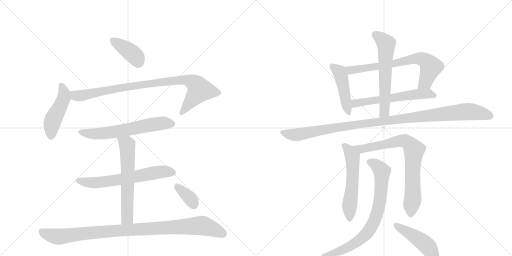
t = 0.00 s
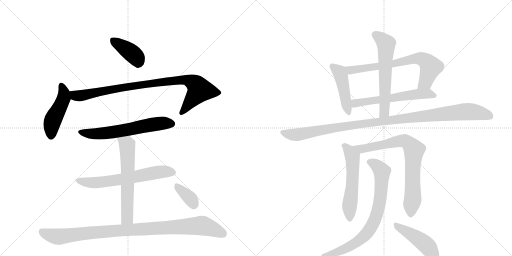
t = 2.64 s
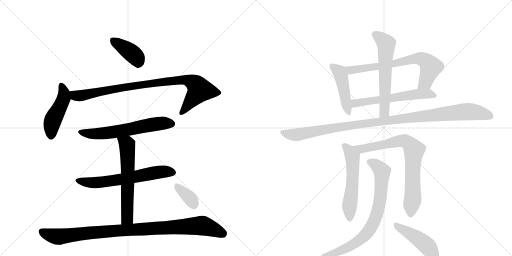
t = 5.29 s
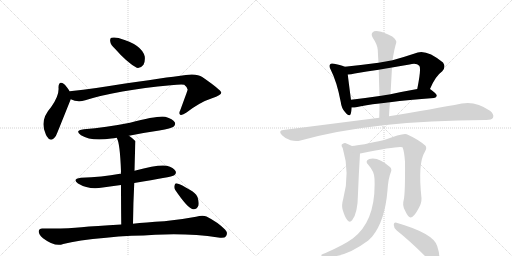
t = 7.93 s
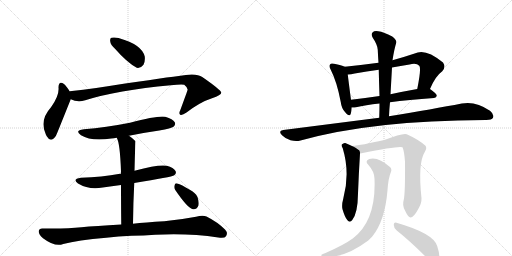
t = 10.58 s
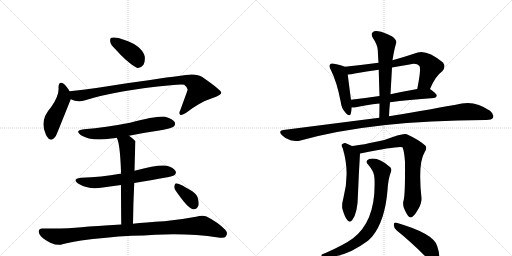
t = 13.22 s

The animated SVG that drew these frames (rendered in a browser with its animation timeline set to each time). Animation: 17 CSS @keyframes rules; one cycle of 13.22 s.

<svg version="1.1" viewBox="0 0 2048 1024" xmlns="http://www.w3.org/2000/svg">
  <g stroke="lightgray" stroke-dasharray="1,1" stroke-width="1" transform="scale(4, 4)">
    <line x1="0" y1="0" x2="256" y2="256"></line>
    <line x1="256" y1="0" x2="0" y2="256"></line>
    <line x1="128" y1="0" x2="128" y2="256"></line>
    <line x1="0" y1="128" x2="256" y2="128"></line>
    <line x1="256" y1="0" x2="512" y2="256"></line>
    <line x1="512" y1="0" x2="256" y2="256"></line>
    <line x1="384" y1="0" x2="384" y2="256"></line>
    <line x1="256" y1="128" x2="512" y2="128"></line>
  </g>
<g transform="scale(1, -1) translate(0, -850)">
   <style type="text/css">
    @keyframes keyframes0 {
      from {
       stroke: black;
       stroke-dashoffset: 392;
       stroke-width: 128;
       }
       56% {
       animation-timing-function: step-end;
       stroke: black;
       stroke-dashoffset: 0;
       stroke-width: 128;
       }
       to {
       stroke: black;
       stroke-width: 1024;
       }
       }
       #make-me-a-hanzi-animation-0 {
         animation: keyframes0 0.569010s both;
         animation-delay: 0.000000s;
         animation-timing-function: linear;
       }
    @keyframes keyframes1 {
      from {
       stroke: black;
       stroke-dashoffset: 467;
       stroke-width: 128;
       }
       60% {
       animation-timing-function: step-end;
       stroke: black;
       stroke-dashoffset: 0;
       stroke-width: 128;
       }
       to {
       stroke: black;
       stroke-width: 1024;
       }
       }
       #make-me-a-hanzi-animation-1 {
         animation: keyframes1 0.630046s both;
         animation-delay: 0.569010s;
         animation-timing-function: linear;
       }
    @keyframes keyframes2 {
      from {
       stroke: black;
       stroke-dashoffset: 916;
       stroke-width: 128;
       }
       75% {
       animation-timing-function: step-end;
       stroke: black;
       stroke-dashoffset: 0;
       stroke-width: 128;
       }
       to {
       stroke: black;
       stroke-width: 1024;
       }
       }
       #make-me-a-hanzi-animation-2 {
         animation: keyframes2 0.995443s both;
         animation-delay: 1.199056s;
         animation-timing-function: linear;
       }
    @keyframes keyframes3 {
      from {
       stroke: black;
       stroke-dashoffset: 621;
       stroke-width: 128;
       }
       67% {
       animation-timing-function: step-end;
       stroke: black;
       stroke-dashoffset: 0;
       stroke-width: 128;
       }
       to {
       stroke: black;
       stroke-width: 1024;
       }
       }
       #make-me-a-hanzi-animation-3 {
         animation: keyframes3 0.755371s both;
         animation-delay: 2.194499s;
         animation-timing-function: linear;
       }
    @keyframes keyframes4 {
      from {
       stroke: black;
       stroke-dashoffset: 636;
       stroke-width: 128;
       }
       67% {
       animation-timing-function: step-end;
       stroke: black;
       stroke-dashoffset: 0;
       stroke-width: 128;
       }
       to {
       stroke: black;
       stroke-width: 1024;
       }
       }
       #make-me-a-hanzi-animation-4 {
         animation: keyframes4 0.767578s both;
         animation-delay: 2.949870s;
         animation-timing-function: linear;
       }
    @keyframes keyframes5 {
      from {
       stroke: black;
       stroke-dashoffset: 617;
       stroke-width: 128;
       }
       67% {
       animation-timing-function: step-end;
       stroke: black;
       stroke-dashoffset: 0;
       stroke-width: 128;
       }
       to {
       stroke: black;
       stroke-width: 1024;
       }
       }
       #make-me-a-hanzi-animation-5 {
         animation: keyframes5 0.752116s both;
         animation-delay: 3.717448s;
         animation-timing-function: linear;
       }
    @keyframes keyframes6 {
      from {
       stroke: black;
       stroke-dashoffset: 993;
       stroke-width: 128;
       }
       76% {
       animation-timing-function: step-end;
       stroke: black;
       stroke-dashoffset: 0;
       stroke-width: 128;
       }
       to {
       stroke: black;
       stroke-width: 1024;
       }
       }
       #make-me-a-hanzi-animation-6 {
         animation: keyframes6 1.058105s both;
         animation-delay: 4.469564s;
         animation-timing-function: linear;
       }
    @keyframes keyframes7 {
      from {
       stroke: black;
       stroke-dashoffset: 353;
       stroke-width: 128;
       }
       53% {
       animation-timing-function: step-end;
       stroke: black;
       stroke-dashoffset: 0;
       stroke-width: 128;
       }
       to {
       stroke: black;
       stroke-width: 1024;
       }
       }
       #make-me-a-hanzi-animation-7 {
         animation: keyframes7 0.537272s both;
         animation-delay: 5.527669s;
         animation-timing-function: linear;
       }
    @keyframes keyframes8 {
      from {
       stroke: black;
       stroke-dashoffset: 457;
       stroke-width: 128;
       }
       60% {
       animation-timing-function: step-end;
       stroke: black;
       stroke-dashoffset: 0;
       stroke-width: 128;
       }
       to {
       stroke: black;
       stroke-width: 1024;
       }
       }
       #make-me-a-hanzi-animation-8 {
         animation: keyframes8 0.621908s both;
         animation-delay: 6.064941s;
         animation-timing-function: linear;
       }
    @keyframes keyframes9 {
      from {
       stroke: black;
       stroke-dashoffset: 707;
       stroke-width: 128;
       }
       70% {
       animation-timing-function: step-end;
       stroke: black;
       stroke-dashoffset: 0;
       stroke-width: 128;
       }
       to {
       stroke: black;
       stroke-width: 1024;
       }
       }
       #make-me-a-hanzi-animation-9 {
         animation: keyframes9 0.825358s both;
         animation-delay: 6.686849s;
         animation-timing-function: linear;
       }
    @keyframes keyframes10 {
      from {
       stroke: black;
       stroke-dashoffset: 591;
       stroke-width: 128;
       }
       66% {
       animation-timing-function: step-end;
       stroke: black;
       stroke-dashoffset: 0;
       stroke-width: 128;
       }
       to {
       stroke: black;
       stroke-width: 1024;
       }
       }
       #make-me-a-hanzi-animation-10 {
         animation: keyframes10 0.730957s both;
         animation-delay: 7.512207s;
         animation-timing-function: linear;
       }
    @keyframes keyframes11 {
      from {
       stroke: black;
       stroke-dashoffset: 606;
       stroke-width: 128;
       }
       66% {
       animation-timing-function: step-end;
       stroke: black;
       stroke-dashoffset: 0;
       stroke-width: 128;
       }
       to {
       stroke: black;
       stroke-width: 1024;
       }
       }
       #make-me-a-hanzi-animation-11 {
         animation: keyframes11 0.743164s both;
         animation-delay: 8.243164s;
         animation-timing-function: linear;
       }
    @keyframes keyframes12 {
      from {
       stroke: black;
       stroke-dashoffset: 1095;
       stroke-width: 128;
       }
       78% {
       animation-timing-function: step-end;
       stroke: black;
       stroke-dashoffset: 0;
       stroke-width: 128;
       }
       to {
       stroke: black;
       stroke-width: 1024;
       }
       }
       #make-me-a-hanzi-animation-12 {
         animation: keyframes12 1.141113s both;
         animation-delay: 8.986328s;
         animation-timing-function: linear;
       }
    @keyframes keyframes13 {
      from {
       stroke: black;
       stroke-dashoffset: 560;
       stroke-width: 128;
       }
       65% {
       animation-timing-function: step-end;
       stroke: black;
       stroke-dashoffset: 0;
       stroke-width: 128;
       }
       to {
       stroke: black;
       stroke-width: 1024;
       }
       }
       #make-me-a-hanzi-animation-13 {
         animation: keyframes13 0.705729s both;
         animation-delay: 10.127441s;
         animation-timing-function: linear;
       }
    @keyframes keyframes14 {
      from {
       stroke: black;
       stroke-dashoffset: 771;
       stroke-width: 128;
       }
       72% {
       animation-timing-function: step-end;
       stroke: black;
       stroke-dashoffset: 0;
       stroke-width: 128;
       }
       to {
       stroke: black;
       stroke-width: 1024;
       }
       }
       #make-me-a-hanzi-animation-14 {
         animation: keyframes14 0.877441s both;
         animation-delay: 10.833171s;
         animation-timing-function: linear;
       }
    @keyframes keyframes15 {
      from {
       stroke: black;
       stroke-dashoffset: 779;
       stroke-width: 128;
       }
       72% {
       animation-timing-function: step-end;
       stroke: black;
       stroke-dashoffset: 0;
       stroke-width: 128;
       }
       to {
       stroke: black;
       stroke-width: 1024;
       }
       }
       #make-me-a-hanzi-animation-15 {
         animation: keyframes15 0.883952s both;
         animation-delay: 11.710612s;
         animation-timing-function: linear;
       }
    @keyframes keyframes16 {
      from {
       stroke: black;
       stroke-dashoffset: 461;
       stroke-width: 128;
       }
       60% {
       animation-timing-function: step-end;
       stroke: black;
       stroke-dashoffset: 0;
       stroke-width: 128;
       }
       to {
       stroke: black;
       stroke-width: 1024;
       }
       }
       #make-me-a-hanzi-animation-16 {
         animation: keyframes16 0.625163s both;
         animation-delay: 12.594564s;
         animation-timing-function: linear;
       }
</style>
<path d="M 460 655 Q 508 600 547 579 Q 563 576 574 591 Q 581 604 579 624 Q 567 672 477 697 Q 476 698 475 698 Q 456 702 446 699 Q 439 698 441 684 Q 442 671 460 655 Z" fill="lightgray"></path> 
<path d="M 279 484 Q 266 506 256 514 Q 235 529 234 501 Q 238 468 204 421 Q 158 370 182 316 Q 183 312 187 305 Q 203 277 224 307 Q 227 313 281 448 Q 282 451 283 453 C 289 468 289 468 279 484 Z" fill="lightgray"></path> 
<path d="M 283 453 Q 310 440 341 449 Q 468 489 683 509 Q 723 513 737 511 Q 753 498 750 489 Q 750 488 721 409 Q 714 396 721 391 Q 728 387 746 400 Q 801 442 848 457 Q 887 470 885 480 Q 884 490 809 542 Q 785 560 715 546 Q 639 537 385 498 Q 333 491 279 485 Q 278 485 279 484 C 249 479 254 462 283 453 Z" fill="lightgray"></path> 
<path d="M 516 307 Q 574 319 637 328 Q 686 337 694 343 Q 704 352 699 361 Q 692 374 661 383 Q 633 389 520 359 Q 423 340 336 333 Q 296 329 324 309 Q 364 284 445 296 Q 455 297 467 299 L 516 307 Z" fill="lightgray"></path> 
<path d="M 537 118 Q 687 142 697 149 Q 707 156 702 166 Q 695 179 667 187 Q 637 194 538 167 L 484 155 Q 481 156 480 155 Q 407 142 324 139 Q 287 135 312 116 Q 357 89 411 100 Q 447 106 484 110 L 537 118 Z" fill="lightgray"></path> 
<path d="M 532 -45 Q 533 43 537 118 L 538 167 Q 541 284 542 284 Q 541 287 540 287 Q 528 299 516 307 C 492 325 456 327 467 299 Q 480 278 484 164 Q 483 161 484 155 L 484 110 Q 484 47 485 -48 C 485 -78 532 -75 532 -45 Z" fill="lightgray"></path> 
<path d="M 485 -48 Q 380 -54 326 -59 Q 263 -66 171 -64 Q 156 -63 155 -75 Q 154 -88 172 -103 Q 220 -139 253 -126 Q 310 -111 425 -101 Q 473 -95 526 -93 Q 575 -92 621 -89 Q 756 -82 873 -100 Q 898 -104 904 -95 Q 913 -82 900 -68 Q 870 -38 826 -16 Q 811 -9 784 -17 Q 721 -29 657 -35 Q 581 -39 532 -45 L 485 -48 Z" fill="lightgray"></path> 
<path d="M 701 90 Q 752 15 772 13 Q 785 10 794 28 Q 797 41 790 62 Q 781 80 759 91 Q 725 112 709 116 Q 700 119 698 108 Q 695 99 701 90 Z" fill="lightgray"></path> 
<path d="M 1379 583 Q 1367 589 1336 595 Q 1324 598 1321 593 Q 1314 587 1323 571 Q 1348 522 1363 442 Q 1366 417 1380 402 Q 1398 380 1403 395 Q 1406 405 1407 420 L 1404 451 Q 1394 526 1391 552 C 1388 579 1388 579 1379 583 Z" fill="lightgray"></path> 
<path d="M 1720 494 Q 1741 545 1769 565 Q 1785 581 1772 600 Q 1709 651 1671 640 Q 1617 622 1570 609 L 1514 599 Q 1447 590 1379 583 C 1349 580 1361 550 1391 552 Q 1404 552 1419 556 Q 1467 565 1515 571 L 1568 580 Q 1602 587 1638 592 Q 1666 599 1677 587 Q 1686 578 1669 494 C 1663 465 1708 467 1720 494 Z" fill="lightgray"></path> 
<path d="M 1560 441 Q 1633 451 1736 458 Q 1746 459 1747 467 Q 1748 474 1720 494 C 1710 501 1699 499 1669 494 Q 1612 484 1562 473 L 1518 466 Q 1457 457 1404 451 C 1374 448 1377 420 1407 420 Q 1414 419 1424 421 Q 1461 430 1518 436 L 1560 441 Z" fill="lightgray"></path> 
<path d="M 1556 385 Q 1557 413 1560 441 L 1562 473 L 1568 580 L 1570 609 Q 1577 654 1585 679 Q 1588 689 1569 704 Q 1535 722 1513 725 Q 1497 728 1490 720 Q 1483 713 1491 699 Q 1510 671 1511 651 Q 1512 626 1514 599 L 1515 571 Q 1516 522 1518 466 L 1518 436 Q 1518 409 1517 379 C 1516 349 1555 355 1556 385 Z" fill="lightgray"></path> 
<path d="M 1517 379 L 1133 330 Q 1111 327 1128 309 Q 1143 294 1162 289 Q 1184 283 1202 288 Q 1493 369 1941 370 L 1945 370 Q 1967 370 1972 379 Q 1978 392 1960 407 Q 1903 447 1847 436 Q 1735 414 1556 385 L 1517 379 Z" fill="lightgray"></path> 
<path d="M 1408 266 Q 1395 273 1381 278 Q 1374 279 1367 272 Q 1364 268 1371 257 Q 1401 157 1373 55 Q 1366 30 1370 13 Q 1379 -18 1389 -30 Q 1399 -43 1409 -30 Q 1431 -3 1432 76 Q 1435 155 1440 236 C 1441 249 1435 252 1408 266 Z" fill="lightgray"></path> 
<path d="M 1615 51 Q 1608 29 1620 8 Q 1633 -20 1642 -20 Q 1655 -19 1672 12 Q 1687 37 1686 57 Q 1671 198 1699 242 Q 1709 258 1702 267 Q 1674 292 1627 313 Q 1612 319 1537 290 Q 1444 269 1408 266 C 1378 263 1411 230 1440 236 Q 1443 237 1446 237 Q 1597 268 1610 261 Q 1617 245 1620 203 Q 1621 76 1615 51 Z" fill="lightgray"></path> 
<path d="M 1498 135 Q 1505 -33 1411 -104 Q 1377 -129 1302 -162 Q 1289 -166 1286 -169 Q 1282 -173 1296 -177 Q 1377 -184 1473 -112 L 1489 -96 Q 1540 -33 1550 89 Q 1553 137 1564 163 Q 1568 173 1561 181 Q 1513 224 1477 214 Q 1458 207 1473 191 Q 1498 163 1498 135 Z" fill="lightgray"></path> 
<path d="M 1587 -72 Q 1641 -115 1705 -179 Q 1721 -198 1737 -201 Q 1746 -202 1753 -191 Q 1763 -178 1749 -135 Q 1736 -84 1586 -41 Q 1576 -37 1575 -49 Q 1575 -62 1587 -72 Z" fill="lightgray"></path> 
      <clipPath id="make-me-a-hanzi-clip-0">
      <path d="M 460 655 Q 508 600 547 579 Q 563 576 574 591 Q 581 604 579 624 Q 567 672 477 697 Q 476 698 475 698 Q 456 702 446 699 Q 439 698 441 684 Q 442 671 460 655 Z" fill="lightgray"></path>
      </clipPath>
      <path clip-path="url(#make-me-a-hanzi-clip-0)" d="M 453 688 L 531 634 L 547 617 L 552 600 " fill="none" id="make-me-a-hanzi-animation-0" stroke-dasharray="264 528" stroke-linecap="round"></path>

      <clipPath id="make-me-a-hanzi-clip-1">
      <path d="M 279 484 Q 266 506 256 514 Q 235 529 234 501 Q 238 468 204 421 Q 158 370 182 316 Q 183 312 187 305 Q 203 277 224 307 Q 227 313 281 448 Q 282 451 283 453 C 289 468 289 468 279 484 Z" fill="lightgray"></path>
      </clipPath>
      <path clip-path="url(#make-me-a-hanzi-clip-1)" d="M 245 507 L 256 479 L 255 458 L 212 371 L 204 309 " fill="none" id="make-me-a-hanzi-animation-1" stroke-dasharray="339 678" stroke-linecap="round"></path>

      <clipPath id="make-me-a-hanzi-clip-2">
      <path d="M 283 453 Q 310 440 341 449 Q 468 489 683 509 Q 723 513 737 511 Q 753 498 750 489 Q 750 488 721 409 Q 714 396 721 391 Q 728 387 746 400 Q 801 442 848 457 Q 887 470 885 480 Q 884 490 809 542 Q 785 560 715 546 Q 639 537 385 498 Q 333 491 279 485 Q 278 485 279 484 C 249 479 254 462 283 453 Z" fill="lightgray"></path>
      </clipPath>
      <path clip-path="url(#make-me-a-hanzi-clip-2)" d="M 287 485 L 288 477 L 301 468 L 329 468 L 467 497 L 729 532 L 749 530 L 786 511 L 798 488 L 726 398 " fill="none" id="make-me-a-hanzi-animation-2" stroke-dasharray="788 1576" stroke-linecap="round"></path>

      <clipPath id="make-me-a-hanzi-clip-3">
      <path d="M 516 307 Q 574 319 637 328 Q 686 337 694 343 Q 704 352 699 361 Q 692 374 661 383 Q 633 389 520 359 Q 423 340 336 333 Q 296 329 324 309 Q 364 284 445 296 Q 455 297 467 299 L 516 307 Z" fill="lightgray"></path>
      </clipPath>
      <path clip-path="url(#make-me-a-hanzi-clip-3)" d="M 327 323 L 358 315 L 415 316 L 600 351 L 654 358 L 687 355 " fill="none" id="make-me-a-hanzi-animation-3" stroke-dasharray="493 986" stroke-linecap="round"></path>

      <clipPath id="make-me-a-hanzi-clip-4">
      <path d="M 537 118 Q 687 142 697 149 Q 707 156 702 166 Q 695 179 667 187 Q 637 194 538 167 L 484 155 Q 481 156 480 155 Q 407 142 324 139 Q 287 135 312 116 Q 357 89 411 100 Q 447 106 484 110 L 537 118 Z" fill="lightgray"></path>
      </clipPath>
      <path clip-path="url(#make-me-a-hanzi-clip-4)" d="M 316 129 L 375 119 L 546 142 L 646 163 L 691 160 " fill="none" id="make-me-a-hanzi-animation-4" stroke-dasharray="508 1016" stroke-linecap="round"></path>

      <clipPath id="make-me-a-hanzi-clip-5">
      <path d="M 532 -45 Q 533 43 537 118 L 538 167 Q 541 284 542 284 Q 541 287 540 287 Q 528 299 516 307 C 492 325 456 327 467 299 Q 480 278 484 164 Q 483 161 484 155 L 484 110 Q 484 47 485 -48 C 485 -78 532 -75 532 -45 Z" fill="lightgray"></path>
      </clipPath>
      <path clip-path="url(#make-me-a-hanzi-clip-5)" d="M 473 298 L 508 272 L 510 247 L 508 -21 L 492 -39 " fill="none" id="make-me-a-hanzi-animation-5" stroke-dasharray="489 978" stroke-linecap="round"></path>

      <clipPath id="make-me-a-hanzi-clip-6">
      <path d="M 485 -48 Q 380 -54 326 -59 Q 263 -66 171 -64 Q 156 -63 155 -75 Q 154 -88 172 -103 Q 220 -139 253 -126 Q 310 -111 425 -101 Q 473 -95 526 -93 Q 575 -92 621 -89 Q 756 -82 873 -100 Q 898 -104 904 -95 Q 913 -82 900 -68 Q 870 -38 826 -16 Q 811 -9 784 -17 Q 721 -29 657 -35 Q 581 -39 532 -45 L 485 -48 Z" fill="lightgray"></path>
      </clipPath>
      <path clip-path="url(#make-me-a-hanzi-clip-6)" d="M 167 -76 L 193 -89 L 239 -97 L 437 -74 L 801 -52 L 892 -85 " fill="none" id="make-me-a-hanzi-animation-6" stroke-dasharray="865 1730" stroke-linecap="round"></path>

      <clipPath id="make-me-a-hanzi-clip-7">
      <path d="M 701 90 Q 752 15 772 13 Q 785 10 794 28 Q 797 41 790 62 Q 781 80 759 91 Q 725 112 709 116 Q 700 119 698 108 Q 695 99 701 90 Z" fill="lightgray"></path>
      </clipPath>
      <path clip-path="url(#make-me-a-hanzi-clip-7)" d="M 710 103 L 759 58 L 775 32 " fill="none" id="make-me-a-hanzi-animation-7" stroke-dasharray="225 450" stroke-linecap="round"></path>

      <clipPath id="make-me-a-hanzi-clip-8">
      <path d="M 1379 583 Q 1367 589 1336 595 Q 1324 598 1321 593 Q 1314 587 1323 571 Q 1348 522 1363 442 Q 1366 417 1380 402 Q 1398 380 1403 395 Q 1406 405 1407 420 L 1404 451 Q 1394 526 1391 552 C 1388 579 1388 579 1379 583 Z" fill="lightgray"></path>
      </clipPath>
      <path clip-path="url(#make-me-a-hanzi-clip-8)" d="M 1330 585 L 1360 558 L 1392 401 " fill="none" id="make-me-a-hanzi-animation-8" stroke-dasharray="329 658" stroke-linecap="round"></path>

      <clipPath id="make-me-a-hanzi-clip-9">
      <path d="M 1720 494 Q 1741 545 1769 565 Q 1785 581 1772 600 Q 1709 651 1671 640 Q 1617 622 1570 609 L 1514 599 Q 1447 590 1379 583 C 1349 580 1361 550 1391 552 Q 1404 552 1419 556 Q 1467 565 1515 571 L 1568 580 Q 1602 587 1638 592 Q 1666 599 1677 587 Q 1686 578 1669 494 C 1663 465 1708 467 1720 494 Z" fill="lightgray"></path>
      </clipPath>
      <path clip-path="url(#make-me-a-hanzi-clip-9)" d="M 1387 580 L 1409 569 L 1681 616 L 1704 606 L 1723 581 L 1701 520 L 1675 506 " fill="none" id="make-me-a-hanzi-animation-9" stroke-dasharray="579 1158" stroke-linecap="round"></path>

      <clipPath id="make-me-a-hanzi-clip-10">
      <path d="M 1560 441 Q 1633 451 1736 458 Q 1746 459 1747 467 Q 1748 474 1720 494 C 1710 501 1699 499 1669 494 Q 1612 484 1562 473 L 1518 466 Q 1457 457 1404 451 C 1374 448 1377 420 1407 420 Q 1414 419 1424 421 Q 1461 430 1518 436 L 1560 441 Z" fill="lightgray"></path>
      </clipPath>
      <path clip-path="url(#make-me-a-hanzi-clip-10)" d="M 1411 428 L 1422 437 L 1454 443 L 1675 474 L 1714 476 L 1738 467 " fill="none" id="make-me-a-hanzi-animation-10" stroke-dasharray="463 926" stroke-linecap="round"></path>

      <clipPath id="make-me-a-hanzi-clip-11">
      <path d="M 1556 385 Q 1557 413 1560 441 L 1562 473 L 1568 580 L 1570 609 Q 1577 654 1585 679 Q 1588 689 1569 704 Q 1535 722 1513 725 Q 1497 728 1490 720 Q 1483 713 1491 699 Q 1510 671 1511 651 Q 1512 626 1514 599 L 1515 571 Q 1516 522 1518 466 L 1518 436 Q 1518 409 1517 379 C 1516 349 1555 355 1556 385 Z" fill="lightgray"></path>
      </clipPath>
      <path clip-path="url(#make-me-a-hanzi-clip-11)" d="M 1501 711 L 1534 687 L 1545 671 L 1538 407 L 1523 386 " fill="none" id="make-me-a-hanzi-animation-11" stroke-dasharray="478 956" stroke-linecap="round"></path>

      <clipPath id="make-me-a-hanzi-clip-12">
      <path d="M 1517 379 L 1133 330 Q 1111 327 1128 309 Q 1143 294 1162 289 Q 1184 283 1202 288 Q 1493 369 1941 370 L 1945 370 Q 1967 370 1972 379 Q 1978 392 1960 407 Q 1903 447 1847 436 Q 1735 414 1556 385 L 1517 379 Z" fill="lightgray"></path>
      </clipPath>
      <path clip-path="url(#make-me-a-hanzi-clip-12)" d="M 1131 319 L 1163 311 L 1202 313 L 1388 347 L 1856 403 L 1901 402 L 1960 386 " fill="none" id="make-me-a-hanzi-animation-12" stroke-dasharray="967 1934" stroke-linecap="round"></path>

      <clipPath id="make-me-a-hanzi-clip-13">
      <path d="M 1408 266 Q 1395 273 1381 278 Q 1374 279 1367 272 Q 1364 268 1371 257 Q 1401 157 1373 55 Q 1366 30 1370 13 Q 1379 -18 1389 -30 Q 1399 -43 1409 -30 Q 1431 -3 1432 76 Q 1435 155 1440 236 C 1441 249 1435 252 1408 266 Z" fill="lightgray"></path>
      </clipPath>
      <path clip-path="url(#make-me-a-hanzi-clip-13)" d="M 1378 267 L 1398 245 L 1411 216 L 1399 -26 " fill="none" id="make-me-a-hanzi-animation-13" stroke-dasharray="432 864" stroke-linecap="round"></path>

      <clipPath id="make-me-a-hanzi-clip-14">
      <path d="M 1615 51 Q 1608 29 1620 8 Q 1633 -20 1642 -20 Q 1655 -19 1672 12 Q 1687 37 1686 57 Q 1671 198 1699 242 Q 1709 258 1702 267 Q 1674 292 1627 313 Q 1612 319 1537 290 Q 1444 269 1408 266 C 1378 263 1411 230 1440 236 Q 1443 237 1446 237 Q 1597 268 1610 261 Q 1617 245 1620 203 Q 1621 76 1615 51 Z" fill="lightgray"></path>
      </clipPath>
      <path clip-path="url(#make-me-a-hanzi-clip-14)" d="M 1422 262 L 1456 253 L 1609 288 L 1623 285 L 1646 265 L 1656 244 L 1650 191 L 1652 65 L 1643 -10 " fill="none" id="make-me-a-hanzi-animation-14" stroke-dasharray="643 1286" stroke-linecap="round"></path>

      <clipPath id="make-me-a-hanzi-clip-15">
      <path d="M 1498 135 Q 1505 -33 1411 -104 Q 1377 -129 1302 -162 Q 1289 -166 1286 -169 Q 1282 -173 1296 -177 Q 1377 -184 1473 -112 L 1489 -96 Q 1540 -33 1550 89 Q 1553 137 1564 163 Q 1568 173 1561 181 Q 1513 224 1477 214 Q 1458 207 1473 191 Q 1498 163 1498 135 Z" fill="lightgray"></path>
      </clipPath>
      <path clip-path="url(#make-me-a-hanzi-clip-15)" d="M 1478 202 L 1503 191 L 1528 164 L 1517 32 L 1497 -35 L 1473 -76 L 1424 -122 L 1342 -161 L 1292 -172 " fill="none" id="make-me-a-hanzi-animation-15" stroke-dasharray="651 1302" stroke-linecap="round"></path>

      <clipPath id="make-me-a-hanzi-clip-16">
      <path d="M 1587 -72 Q 1641 -115 1705 -179 Q 1721 -198 1737 -201 Q 1746 -202 1753 -191 Q 1763 -178 1749 -135 Q 1736 -84 1586 -41 Q 1576 -37 1575 -49 Q 1575 -62 1587 -72 Z" fill="lightgray"></path>
      </clipPath>
      <path clip-path="url(#make-me-a-hanzi-clip-16)" d="M 1586 -53 L 1652 -91 L 1706 -131 L 1737 -184 " fill="none" id="make-me-a-hanzi-animation-16" stroke-dasharray="333 666" stroke-linecap="round"></path>

</g>
</svg>
